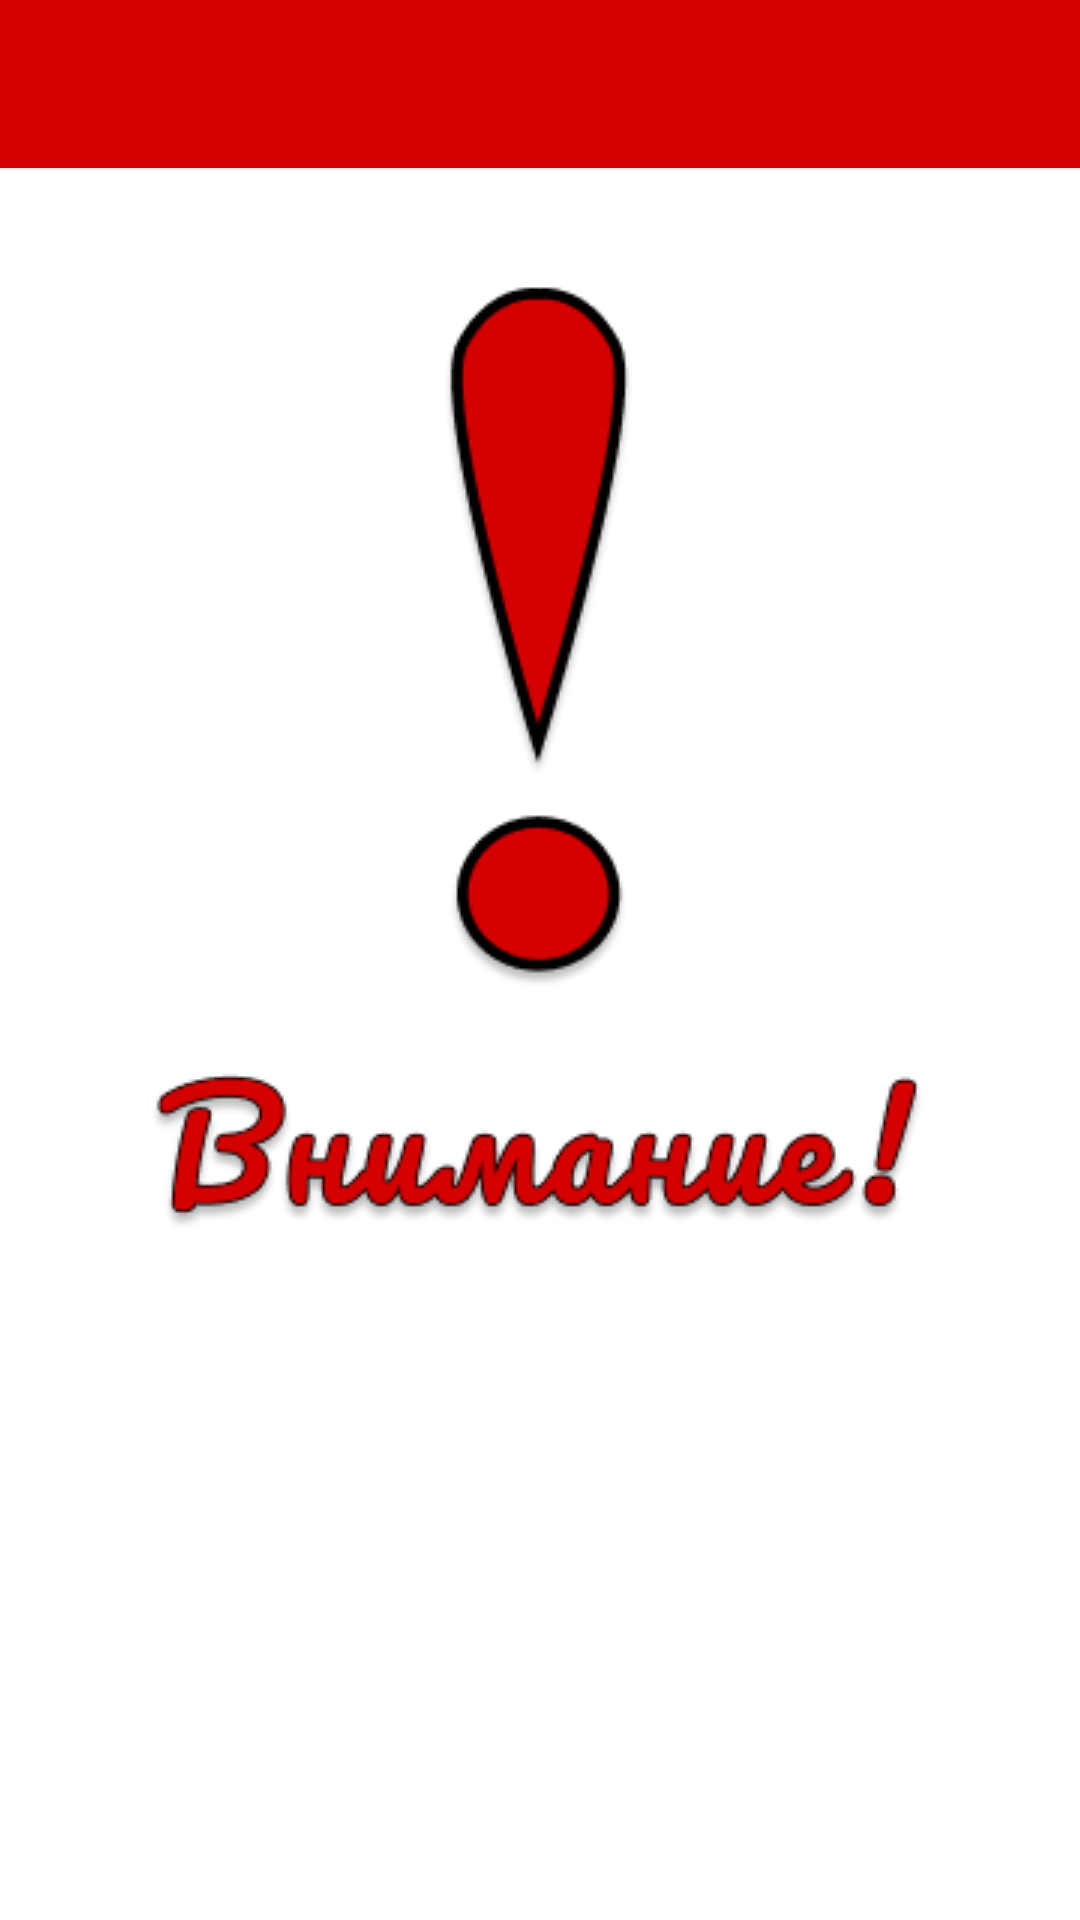

This screen was rendered from an Android layout file. Write that file and the resources it references.
<!-- AndroidManifest.xml: activity theme AppTheme.Launcher -->
<!-- res/layout/activity_main.xml -->
<?xml version="1.0" encoding="utf-8"?>
<android.support.design.widget.CoordinatorLayout xmlns:android="http://schemas.android.com/apk/res/android"
    xmlns:app="http://schemas.android.com/apk/res-auto"
    xmlns:tools="http://schemas.android.com/tools"
    android:layout_width="match_parent"
    android:layout_height="match_parent"
    android:fitsSystemWindows="true"
    tools:context="com.nanicky.medclient.main.MainActivity">

    <android.support.design.widget.AppBarLayout
        android:layout_width="match_parent"
        android:layout_height="wrap_content"
        app:elevation="1dp"
        android:theme="@style/AppTheme.AppBarOverlay">


        <android.support.v7.widget.Toolbar
            android:id="@+id/toolbar"
            android:layout_width="match_parent"
            android:layout_height="56dp"
            android:background="?attr/colorPrimary"
            app:popupTheme="@style/AppTheme.PopupOverlay">

            <android.support.design.widget.TabLayout

                app:tabTextAppearance="@style/CustomTextStyle"
                app:tabTextColor="@color/white50"
                app:tabSelectedTextColor="@color/white"
                android:layout_marginLeft="12dp"
                android:layout_marginStart="12dp"
                android:id="@+id/tabLayout"
                android:layout_width="wrap_content"
                android:layout_height="56dp"
                android:layout_gravity="start|bottom"
                app:tabMode="scrollable" />

        </android.support.v7.widget.Toolbar>

    </android.support.design.widget.AppBarLayout>

    
    <FrameLayout
        android:layout_marginTop="56dp"
        android:id="@+id/fragmentFrame"
        android:layout_width="match_parent"
        android:layout_height="match_parent"/>

</android.support.design.widget.CoordinatorLayout>
<!-- res/layout/items_fragment.xml (included above) -->
<?xml version="1.0" encoding="utf-8"?>
<android.support.design.widget.CoordinatorLayout xmlns:android="http://schemas.android.com/apk/res/android"
    xmlns:app="http://schemas.android.com/apk/res-auto"
    android:id="@+id/root_layout"
    android:layout_width="match_parent"
    android:layout_height="match_parent"
    android:background="@drawable/gradient">

    <RelativeLayout
        android:layout_width="match_parent"
        android:layout_height="match_parent">

        <RelativeLayout
            android:layout_width="match_parent"
            android:layout_height="match_parent">
            <RelativeLayout
                android:id="@+id/relativeToolbar"
                android:layout_width="match_parent"
                android:layout_height="200dp"
                android:background="?attr/colorPrimary"
                android:elevation="5dp" />

            <RelativeLayout
                android:layout_width="match_parent"
                android:layout_height="match_parent"
                android:layout_alignParentTop="true"
                android:layout_marginLeft="12dp"
                android:layout_marginRight="12dp"
                android:background="@color/white"
                android:elevation="5dp">

                <RelativeLayout
                    android:id="@+id/relativeToday"
                    android:layout_width="match_parent"
                    android:layout_height="56dp"
                    android:layout_alignParentTop="true"
                    android:layout_marginBottom="0dp"
                    android:background="?attr/colorSecondary"
                    android:elevation="6dp">

                    <RelativeLayout
                        android:id="@+id/circleNumberOfItems"
                        android:layout_width="24dp"
                        android:layout_height="24dp"
                        android:layout_alignParentStart="true"
                        android:layout_alignParentLeft="true"
                        android:layout_centerVertical="true"
                        android:layout_marginStart="18dp"
                        android:layout_marginLeft="18dp"
                        android:background="@drawable/circle">

                        <TextView
                            android:id="@+id/tvNumber"
                            android:layout_width="wrap_content"
                            android:layout_height="wrap_content"
                            android:layout_centerInParent="true"
                            android:fontFamily="sans-serif"
                            android:text=""
                            android:textColor="@color/white"
                            android:textSize="12sp"
                            android:textStyle="normal" />
                    </RelativeLayout>

                    <LinearLayout
                        android:layout_width="wrap_content"
                        android:layout_height="wrap_content"
                        android:layout_centerInParent="true"
                        android:layout_centerVertical="true"
                        android:orientation="vertical">

                        <TextView
                            android:id="@+id/tvDay"
                            android:layout_width="wrap_content"
                            android:layout_height="wrap_content"
                            android:layout_gravity="center"
                            android:fontFamily="sans-serif"
                            android:text="@string/today"
                            android:textAllCaps="true"
                            android:textColor="@color/white"
                            android:textSize="14sp"
                            android:textStyle="bold" />

                        <TextView
                            android:id="@+id/tvDate"
                            android:layout_width="wrap_content"
                            android:layout_height="wrap_content"
                            android:layout_gravity="center"
                            android:fontFamily="sans-serif"
                            android:textColor="@color/white"
                            android:textSize="12sp"
                            android:textStyle="bold" />
                    </LinearLayout>


                </RelativeLayout>
            </RelativeLayout>


        </RelativeLayout>

    </RelativeLayout>

    <android.support.v7.widget.RecyclerView
        android:id="@+id/cardList"
        android:layout_marginTop="56dp"
        android:layout_marginStart="12dp"
        android:layout_marginEnd="15dp"
        android:layout_width="match_parent"
        android:layout_height="match_parent"
        android:layout_below="@+id/relativeToday"
        android:layout_gravity="center_horizontal|top"
        android:layout_marginLeft="12dp"
        android:layout_marginRight="15dp" />


    <android.support.design.widget.FloatingActionButton
        app:layout_behavior="com.nanicky.medclient.util.ScrollingFABBehavior"
        app:layout_anchor="@id/cardList"
        app:layout_anchorGravity="bottom|end"
        android:id="@+id/fab"
        android:layout_width="wrap_content"
        android:layout_height="wrap_content"
        android:layout_margin="@dimen/fab_margin"
        android:src="@drawable/ic_add_white_24dp" />


</android.support.design.widget.CoordinatorLayout>
<!-- resources referenced by this layout -->
<resources>
  <color name="white">#ffffff</color>
  <color name="white50">#b3ffffff</color>
  <string name="today">Today</string>
  <style name="AppTheme.AppBarOverlay" parent="ThemeOverlay.AppCompat.Dark.ActionBar" />
  <style name="AppTheme.PopupOverlay" parent="ThemeOverlay.AppCompat.Light" />
  <style name="CustomTextStyle" parent="@android:style/TextAppearance.Widget.TabWidget">
          <item name="android:textSize">13sp</item>
          <item name="android:textAllCaps">true</item>
  
      </style>
  <style name="AppTheme.Launcher">
          <item name="android:windowBackground">@drawable/launch_screen</item>
          
          
      </style>
  <!-- drawable launch_screen (drawable-xhdpi) -->
  <?xml version="1.0" encoding="utf-8"?>
  <layer-list xmlns:android="http://schemas.android.com/apk/res/android"
      android:opacity="opaque">
  
      
      <item
              android:drawable="@color/colorWhite" />
  
      <item
          android:top="65dp">
          <bitmap
              android:gravity="top"
              android:src="@drawable/splash" >
          </bitmap>
      </item>
  
  </layer-list>
  <color name="colorWhite">#fff</color>
  <!-- drawable splash: png bitmap (drawable, 19351 bytes) -->
</resources>
